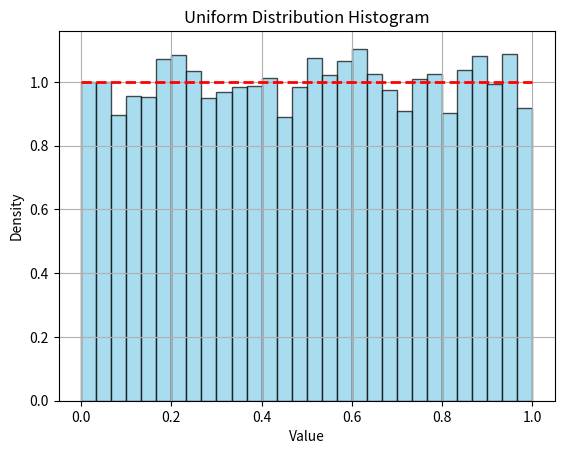

Here is the Python script that generated this plot:
import numpy as np
import matplotlib.pyplot as plt
from scipy.stats import chi2

# Generate 10,000 uniformly distributed random numbers between 0 and 1
random_numbers = np.random.rand(10000)

# Create a density histogram
observed, bins, _ = plt.hist(random_numbers, bins=30, density=True, color='skyblue', alpha=0.7, edgecolor='black')

# Plot the uniform PDF
x = np.linspace(0, 1, 100)
plt.plot(x, np.ones_like(x), color='red', linestyle='--', linewidth=2)

# Calculate expected frequencies for a uniform distribution
expected = np.ones_like(observed) * len(random_numbers) / len(bins)

# Perform chi-squared test
chi_squared_stat = np.sum((observed - expected)**2 / expected)

# Print chi-squared statistic value
print("Chi-squared statistic:", chi_squared_stat)

# Calculate degrees of freedom
degrees_of_freedom = len(bins) - 1

# Calculate critical value at significance level alpha=0.05
alpha = 0.05
critical_value = chi2.ppf(1 - alpha, degrees_of_freedom)
print("The critical value :", critical_value)

# Print test result
if chi_squared_stat < critical_value:
    print("Null hypothesis (uniform distribution) cannot be rejected.")
else:
    print("Null hypothesis (uniform distribution) is rejected.")

# Set labels and title
plt.xlabel('Value')
plt.ylabel('Density')
plt.title('Uniform Distribution Histogram')

# Show plot
plt.grid(True)
plt.show()

